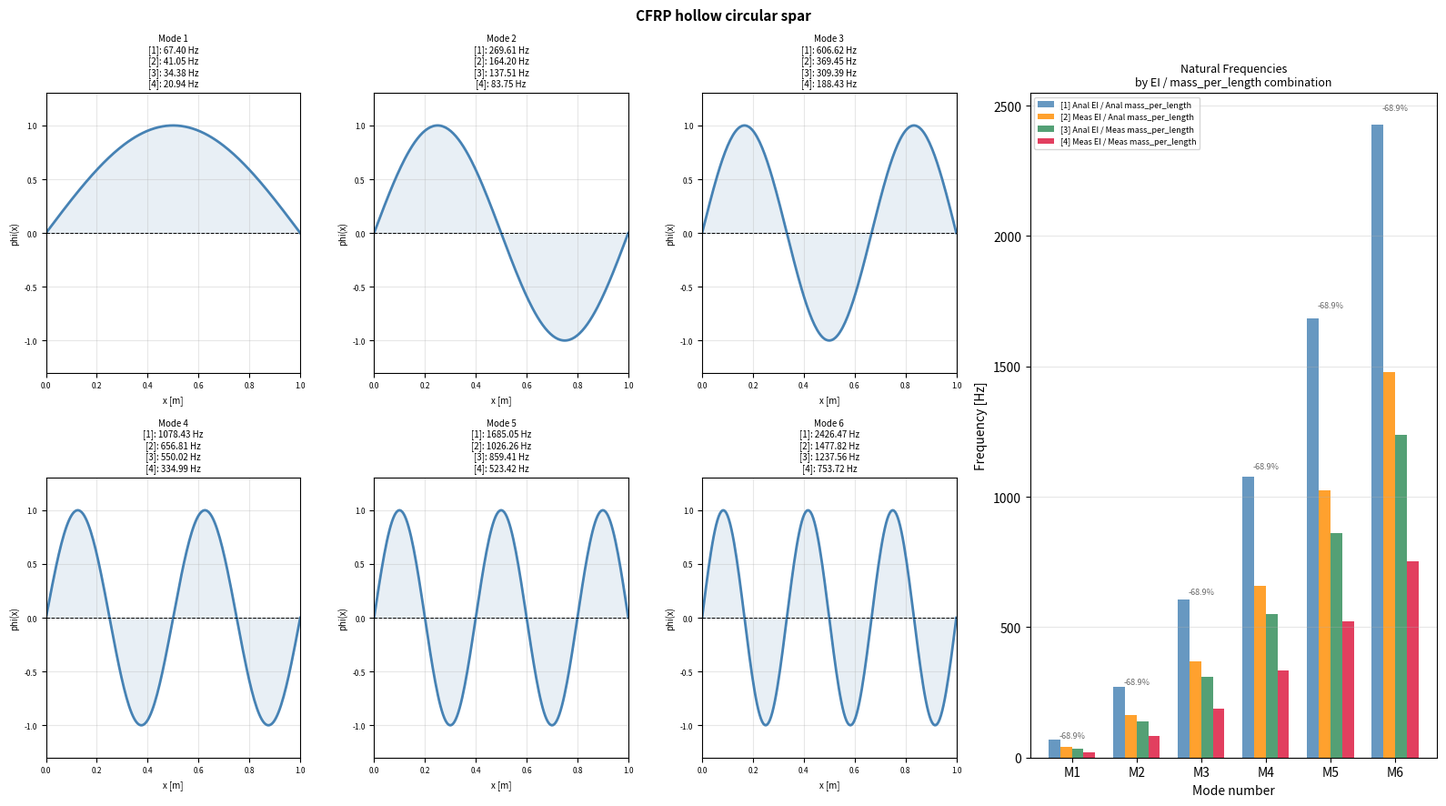

Write Python code to recreate this figure. (Note: this script raises an exception after producing the figure.)
"""
Spar Vibration Mode Calculator - Simply Supported (Pinned-Pinned) Beam
=======================================================================

GOVERNING EQUATION (Euler-Bernoulli Beam Theory)
-------------------------------------------------
For a simply supported beam the natural frequencies are:

    f_n = (n^2 * pi^2) / (2*pi * L^2) * sqrt(EI / mass_per_length)   [Hz]
    omega_n = (n*pi/L)^2 * sqrt(EI / mass_per_length)                [rad/s]

where:
    n        = mode number (1, 2, 3, ...)
    L        = span length                         [m]
    E        = Young modulus                       [Pa]
    I        = second moment of area               [m^4]
    EI       = flexural rigidity                   [N.m^2]
    mass_per_length      = mass per unit length                [kg/m]

The mode shapes (normalised transverse displacement) are:
    phi_n(x) = sin(n*pi*x / L)

MASS PER UNIT LENGTH
--------------------
mass_per_length can be supplied in two ways:
  - Analytically:  mass_per_length_analytical = rho * A   (computed from density and area)
  - Measured:      mass_per_length_measured -> supplied directly (e.g. from weighing the spar)

A measured mass_per_length accounts for resin-rich regions, ply drops, adhesive joints,
surface coatings, and other features not captured by the nominal geometry.
The reported percentage difference is:

    Delta_mass_per_length (%) = 100 * (mass_per_length_measured - mass_per_length_analytical) / mass_per_length_analytical

MEASURED EI
-----------
EI can also be supplied as a measured value (e.g. from a three-point bend test)
in place of the analytical E*I.  The reported percentage difference is:

    Delta_f_n (%) = 100 * (f_n_meas - f_n_anal) / f_n_anal

The four combinations of (EI, mass_per_length) that can be compared are:
    [1] Analytical EI,  Analytical mass_per_length  -- fully nominal
    [2] Measured   EI,  Analytical mass_per_length  -- stiffness effect only
    [3] Analytical EI,  Measured   mass_per_length  -- mass effect only
    [4] Measured   EI,  Measured   mass_per_length  -- fully measured

ASSUMPTIONS
-----------
1.  Euler-Bernoulli beam theory: plane sections remain plane; shear
    deformation and rotary inertia are negligible (valid for L/r >= 10).
2.  Prismatic beam: uniform properties along the full span.
3.  Linearly elastic, homogeneous material.
4.  Small deflections (linear geometry).
5.  Ideal simply supported BCs: zero displacement and zero bending moment
    at both ends; ends free to rotate.
6.  No axial pre-stress, no damping, no elastic foundation.
7.  Measured EI and mass_per_length each represent uniform effective values over the
    full span.  Spatially varying properties require a numerical solution.
"""

import math
from dataclasses import dataclass
from typing import List, Optional
import numpy as np


# ---------------------------------------------------------------------------
# Data classes
# ---------------------------------------------------------------------------

@dataclass
class SparProperties:
    """
    Properties of a simply supported spar.

    Required inputs
    ---------------
    L   : span length [m]
    E   : Young modulus [Pa]
    I   : second moment of area [m^4]
    rho : material density [kg/m^3]
    A   : cross-sectional area [m^2]

    Optional measured overrides
    ---------------------------
    EI_measured  : measured flexural rigidity [N.m^2]
    mass_per_length_measured : measured mass per unit length [kg/m]
    """
    L:   float
    E:   float
    I:   float
    rho: float
    A:   float
    name: str = "Spar"
    EI_measured:  Optional[float] = None
    mass_per_length_measured: Optional[float] = None

    # -- Analytical values --------------------------------------------------

    @property
    def EI_analytical(self) -> float:
        """E * I  [N.m^2]"""
        return self.E * self.I

    @property
    def mass_per_length_analytical(self) -> float:
        """rho * A  [kg/m]"""
        return self.rho * self.A

    @property
    def EI(self) -> float:
        return self.EI_analytical

    # -- Ratios (None when measurement not supplied) -------------------------

    @property
    def EI_ratio(self) -> Optional[float]:
        if self.EI_measured is None:
            return None
        return self.EI_measured / self.EI_analytical

    @property
    def mass_per_length_ratio(self) -> Optional[float]:
        if self.mass_per_length_measured is None:
            return None
        return self.mass_per_length_measured / self.mass_per_length_analytical

    # -- Slenderness (uses analytical I, A) ----------------------------------

    @property
    def slenderness(self) -> float:
        r = math.sqrt(self.I / self.A)
        return self.L / r


@dataclass
class VibrationMode:
    n:          int
    omega:      float    # [rad/s]
    freq_hz:    float    # [Hz]
    wavenumber: float    # k_n = n*pi/L  [1/m]
    ei_source:  str = "analytical"   # "analytical" | "measured"
    mass_per_length_source: str = "analytical"   # "analytical" | "measured"


# ---------------------------------------------------------------------------
# Core calculations
# ---------------------------------------------------------------------------

def _freq_from_EI_mass_per_length(n, L, EI, mass_per_length, ei_src, mass_per_length_src):
    k_n     = n * math.pi / L
    omega_n = k_n**2 * math.sqrt(EI / mass_per_length)
    return VibrationMode(
        n=n, omega=omega_n,
        freq_hz=omega_n / (2.0 * math.pi),
        wavenumber=k_n,
        ei_source=ei_src, mass_per_length_source=mass_per_length_src,
    )


def _resolve(spar, use_meas_EI, use_meas_mass_per_length):
    """Return the (EI, mass_per_length, ei_src, mass_per_length_src) tuple to use."""
    if use_meas_EI:
        if spar.EI_measured is None:
            raise ValueError("EI_measured is not set.")
        EI     = spar.EI_measured
        ei_src = "measured"
    else:
        EI     = spar.EI_analytical
        ei_src = "analytical"

    if use_meas_mass_per_length:
        if spar.mass_per_length_measured is None:
            raise ValueError("mass_per_length_measured is not set.")
        mass_per_length     = spar.mass_per_length_measured
        mass_per_length_src = "measured"
    else:
        mass_per_length     = spar.mass_per_length_analytical
        mass_per_length_src = "analytical"

    return EI, mass_per_length, ei_src, mass_per_length_src


def compute_modes(spar, n_modes=10,
                  use_meas_EI=False, use_meas_mass_per_length=False):
    """
    Return the first n_modes VibrationMode objects.

    Parameters
    ----------
    use_meas_EI  : if True, use spar.EI_measured  instead of E*I
    use_meas_mass_per_length : if True, use spar.mass_per_length_measured instead of rho*A
    """
    EI, mass_per_length, ei_src, mass_per_length_src = _resolve(spar, use_meas_EI, use_meas_mass_per_length)
    return [_freq_from_EI_mass_per_length(n, spar.L, EI, mass_per_length, ei_src, mass_per_length_src)
            for n in range(1, n_modes + 1)]


# ---------------------------------------------------------------------------
# Mode shape
# ---------------------------------------------------------------------------

def mode_shape(n, spar, x_points=200):
    """Normalised mode shape phi_n(x) = sin(n*pi*x/L).  Returns (x, phi)."""
    x   = np.linspace(0, spar.L, x_points)
    phi = np.sin(n * np.pi * x / spar.L)
    return x, phi


# ---------------------------------------------------------------------------
# Reporting helpers
# ---------------------------------------------------------------------------

HDR = ("  %5s  %12s  %14s  %12s  %10s"
       % ("Mode", "k_n [1/m]", "omega_n [rad/s]", "f_n [Hz]", "T_n [ms]"))
DIVIDER = "  " + "-" * 60


def _row(m):
    T_ms = 1000.0 / m.freq_hz
    return ("  %5d  %12.4f  %14.4f  %12.4f  %10.3f"
            % (m.n, m.wavenumber, m.omega, m.freq_hz, T_ms))


def _print_modes(modes, label):
    print()
    print("  --- %s ---" % label)
    print()
    print(HDR)
    print(DIVIDER)
    for m in modes:
        print(_row(m))


def _print_comparison(label_a, label_b, modes_a, modes_b):
    """Two-column frequency delta table."""
    print()
    print("  --- Comparison: %s vs %s ---" % (label_b, label_a))
    print()
    print("  %5s  %14s  %14s  %13s  %11s"
          % ("Mode", label_a[:14], label_b[:14], "Delta f [Hz]", "Delta f [%]"))
    print(DIVIDER)
    for ma, mb in zip(modes_a, modes_b):
        df    = mb.freq_hz - ma.freq_hz
        df_pc = 100.0 * df / ma.freq_hz
        print("  %5d  %14.4f  %14.4f  %+13.4f  %+11.2f%%"
              % (ma.n, ma.freq_hz, mb.freq_hz, df, df_pc))


# ---------------------------------------------------------------------------
# Main report
# ---------------------------------------------------------------------------

def print_report(spar, n_modes=6):
    sep = "=" * 72

    print(sep)
    print("  SPAR VIBRATION ANALYSIS - Simply Supported (Pinned-Pinned)")
    print(sep)
    print()
    print("  Spar : %s" % spar.name)
    print("  %-36s %.4f m"      % ("Span length L",                  spar.L))
    print("  %-36s %.4e Pa"     % ("Young modulus E",                 spar.E))
    print("  %-36s %.4e m^4"    % ("Second moment of area I",         spar.I))
    print("  %-36s %.2f kg/m^3" % ("Density rho",                     spar.rho))
    print("  %-36s %.4e m^2"    % ("Cross-sectional area A",          spar.A))
    print()

    # EI block
    print("  %-36s %.4e N.m^2"  % ("EI analytical (E*I)",             spar.EI_analytical))
    if spar.EI_measured is not None:
        ei_pct = 100.0 * (spar.EI_ratio - 1.0)
        print("  %-36s %.4e N.m^2"      % ("EI measured",             spar.EI_measured))
        print("  %-36s %.4f  (%+.2f%%)" % ("EI ratio (meas/anal)",    spar.EI_ratio, ei_pct))
        E_eff = spar.EI_measured / spar.I
        print("  %-36s %.4e Pa  (delta %+.2f%%)"
              % ("Back-calc E_eff (EI_meas/I)", E_eff, 100.0*(E_eff/spar.E - 1.0)))
    print()

    # mass_per_length block
    print("  %-36s %.4f kg/m"   % ("mass_per_length analytical (rho*A)",          spar.mass_per_length_analytical))
    if spar.mass_per_length_measured is not None:
        mass_per_length_pct = 100.0 * (spar.mass_per_length_ratio - 1.0)
        print("  %-36s %.4f kg/m"         % ("mass_per_length measured",          spar.mass_per_length_measured))
        print("  %-36s %.4f  (%+.2f%%)"   % ("mass_per_length ratio (meas/anal)", spar.mass_per_length_ratio, mass_per_length_pct))
    print()

    print("  %-36s %.1f"        % ("Slenderness ratio L/r",            spar.slenderness))
    if spar.slenderness < 10:
        print()
        print("  WARNING: Slenderness < 10.  Shear deformation may be significant.")
        print("  Consider Timoshenko beam theory.")

    has_EI  = spar.EI_measured  is not None
    has_mass_per_length = spar.mass_per_length_measured is not None

    # Always compute case [1]: fully analytical
    m_aa = compute_modes(spar, n_modes, use_meas_EI=False, use_meas_mass_per_length=False)
    _print_modes(m_aa, "Case [1] Analytical EI,  Analytical mass_per_length  (fully nominal)")

    print()
    print("  Frequency ratio check (f_n/f_1 should equal n^2):")
    f1 = m_aa[0].freq_hz
    for m in m_aa:
        print("    Mode %d: %.4f  (expected %d)" % (m.n, m.freq_hz/f1, m.n**2))

    if has_EI:
        m_ma = compute_modes(spar, n_modes, use_meas_EI=True,  use_meas_mass_per_length=False)
        _print_modes(m_ma, "Case [2] Measured EI,    Analytical mass_per_length  (stiffness effect only)")
        _print_comparison("anal EI / anal mass_per_length", "meas EI / anal mass_per_length", m_aa, m_ma)

    if has_mass_per_length:
        m_am = compute_modes(spar, n_modes, use_meas_EI=False, use_meas_mass_per_length=True)
        _print_modes(m_am, "Case [3] Analytical EI,  Measured mass_per_length    (mass effect only)")
        _print_comparison("anal EI / anal mass_per_length", "anal EI / meas mass_per_length", m_aa, m_am)

    if has_EI and has_mass_per_length:
        m_mm = compute_modes(spar, n_modes, use_meas_EI=True,  use_meas_mass_per_length=True)
        _print_modes(m_mm, "Case [4] Measured EI,    Measured mass_per_length    (fully measured)")
        _print_comparison("anal EI / anal mass_per_length", "meas EI / meas mass_per_length", m_aa, m_mm)

    print()
    print(sep)
    print()


# ---------------------------------------------------------------------------
# Section geometry helpers
# ---------------------------------------------------------------------------

def hollow_circular_I(D_outer, D_inner):
    """Second moment of area for a hollow circular cross-section [m^4]."""
    return math.pi / 64.0 * (D_outer**4 - D_inner**4)


def hollow_circular_A(D_outer, D_inner):
    """Cross-sectional area for a hollow circular cross-section [m^2]."""
    return math.pi / 4.0 * (D_outer**2 - D_inner**2)


# ---------------------------------------------------------------------------
# Examass_per_lengthe: CFRP hollow circular spar
# ---------------------------------------------------------------------------

if __name__ == "__main__":

    # Geometry
    D_o = 0.01414    # [NEED UPDATING FROM VOLTITUDE DATA] Outer diameter [m]
    D_i = 0.01176    # [NEED UPDATING FROM VOLTITUDE DATA] Inner diameter [m]  (4 mm wall thickness)
    L   = 1        # Span [m]

    I_cf = hollow_circular_I(D_o, D_i)
    A_cf = hollow_circular_A(D_o, D_i)

    # Nominal CFRP material properties (unidirectional, 0-deg dominated layup)
    E_cf = 135e9   # Longitudinal Young modulus [Pa]
    rho_cf = 1550.0  # Density [kg/m^3]

    # Analytical values for reference
    EI_anal  = E_cf * I_cf
    mass_per_length_anal = rho_cf * A_cf

    # Simulated measurements
    # EI_measured: 3-point bend test gave a value 6% below nominal
    #   (e.g. slightly lower fibre volume fraction than assumed)
    # mass_per_length_measured: direct weighing gave a value 4% above nominal
    #   (e.g. extra resin, adhesive at joints)
    EI_measured  = 51.25 # Nm^2, updated to EI from Voltitude
    mass_per_length_measured = 2.83 / 9.81 # kg/m, updated to mass_per_length from Voltitude

    cfrp_spar = SparProperties(
        L            = L,
        E            = E_cf,
        I            = I_cf,
        rho          = rho_cf,
        A            = A_cf,
        name         = "CFRP hollow circular spar",
        EI_measured  = EI_measured,
        mass_per_length_measured = mass_per_length_measured,
    )

    print_report(cfrp_spar, n_modes=6)

    # ------------------------------------------------------------------
    # Plots
    # ------------------------------------------------------------------
    try:
        import matplotlib.pyplot as plt
        import matplotlib.gridspec as gridspec

        spar    = cfrp_spar
        n_modes = 6

        m_aa = compute_modes(spar, n_modes, False, False)
        m_ma = compute_modes(spar, n_modes, True,  False)
        m_am = compute_modes(spar, n_modes, False, True)
        m_mm = compute_modes(spar, n_modes, True,  True)

        cases = {
            "[1] Anal EI / Anal mass_per_length": (m_aa, "steelblue"),
            "[2] Meas EI / Anal mass_per_length": (m_ma, "darkorange"),
            "[3] Anal EI / Meas mass_per_length": (m_am, "seagreen"),
            "[4] Meas EI / Meas mass_per_length": (m_mm, "crimson"),
        }

        fig = plt.figure(figsize=(16, 9))
        fig.suptitle(spar.name, fontsize=11, fontweight="bold")
        gs  = gridspec.GridSpec(2, n_modes//2 + 1,
                                width_ratios=[1]*(n_modes//2) + [1.6])

        # Mode shape panels (shape is identical for all cases; annotate freqs)
        for idx in range(n_modes):
            row = idx // (n_modes // 2)
            col = idx %  (n_modes // 2)
            ax  = fig.add_subplot(gs[row, col])
            x, phi = mode_shape(idx+1, spar)
            ax.plot(x, phi, color="steelblue", lw=2)
            ax.axhline(0, color="k", lw=0.7, ls="--")
            ax.fill_between(x, phi, alpha=0.12, color="steelblue")

            lines = ["Mode %d" % (idx+1)]
            for lbl, (modes, _) in cases.items():
                lines.append("%s: %.2f Hz" % (lbl[:3], modes[idx].freq_hz))
            ax.set_title("\n".join(lines), fontsize=7)
            ax.set_xlabel("x [m]", fontsize=7)
            ax.set_ylabel("phi(x)", fontsize=7)
            ax.set_xlim(0, spar.L)
            ax.set_ylim(-1.3, 1.3)
            ax.tick_params(labelsize=6)
            ax.grid(True, alpha=0.3)

        # Grouped bar chart comparing all four cases
        ax_bar   = fig.add_subplot(gs[:, -1])
        n_cases  = len(cases)
        mode_nums = [m.n for m in m_aa]
        x_pos    = np.arange(len(mode_nums), dtype=float)
        bw       = 0.18   # bar width
        offsets  = np.linspace(-(n_cases-1)/2*bw, (n_cases-1)/2*bw, n_cases)

        for (lbl, (modes, colour)), offset in zip(cases.items(), offsets):
            freqs = [m.freq_hz for m in modes]
            bars  = ax_bar.bar(x_pos + offset, freqs, bw,
                               label=lbl, color=colour, alpha=0.82)

        # Annotate % delta of case [4] vs case [1] above each group
        for i, (ma, mm) in enumerate(zip(m_aa, m_mm)):
            pc  = 100.0 * (mm.freq_hz - ma.freq_hz) / ma.freq_hz
            top = max(ma.freq_hz, mm.freq_hz) * 1.02
            ax_bar.text(i, top, "%+.1f%%" % pc,
                        ha="center", va="bottom", fontsize=6.5, color="dimgray")

        ax_bar.set_xlabel("Mode number")
        ax_bar.set_ylabel("Frequency [Hz]")
        ax_bar.set_title("Natural Frequencies\nby EI / mass_per_length combination", fontsize=9)
        ax_bar.set_xticks(x_pos)
        ax_bar.set_xticklabels(["M%d" % n for n in mode_nums])
        ax_bar.legend(fontsize=6.5, loc="upper left")
        ax_bar.grid(True, axis="y", alpha=0.3)

        plt.tight_layout()
        out = "/Users/icc25/sharpy_cases/LLTA/spar_comparison_cfrp.png"
        plt.savefig(out, dpi=150)
        print("  Plot saved -> %s" % out)
        plt.show()

    except ImportError:
        print("  (matplotlib not available - skipping plots)")
